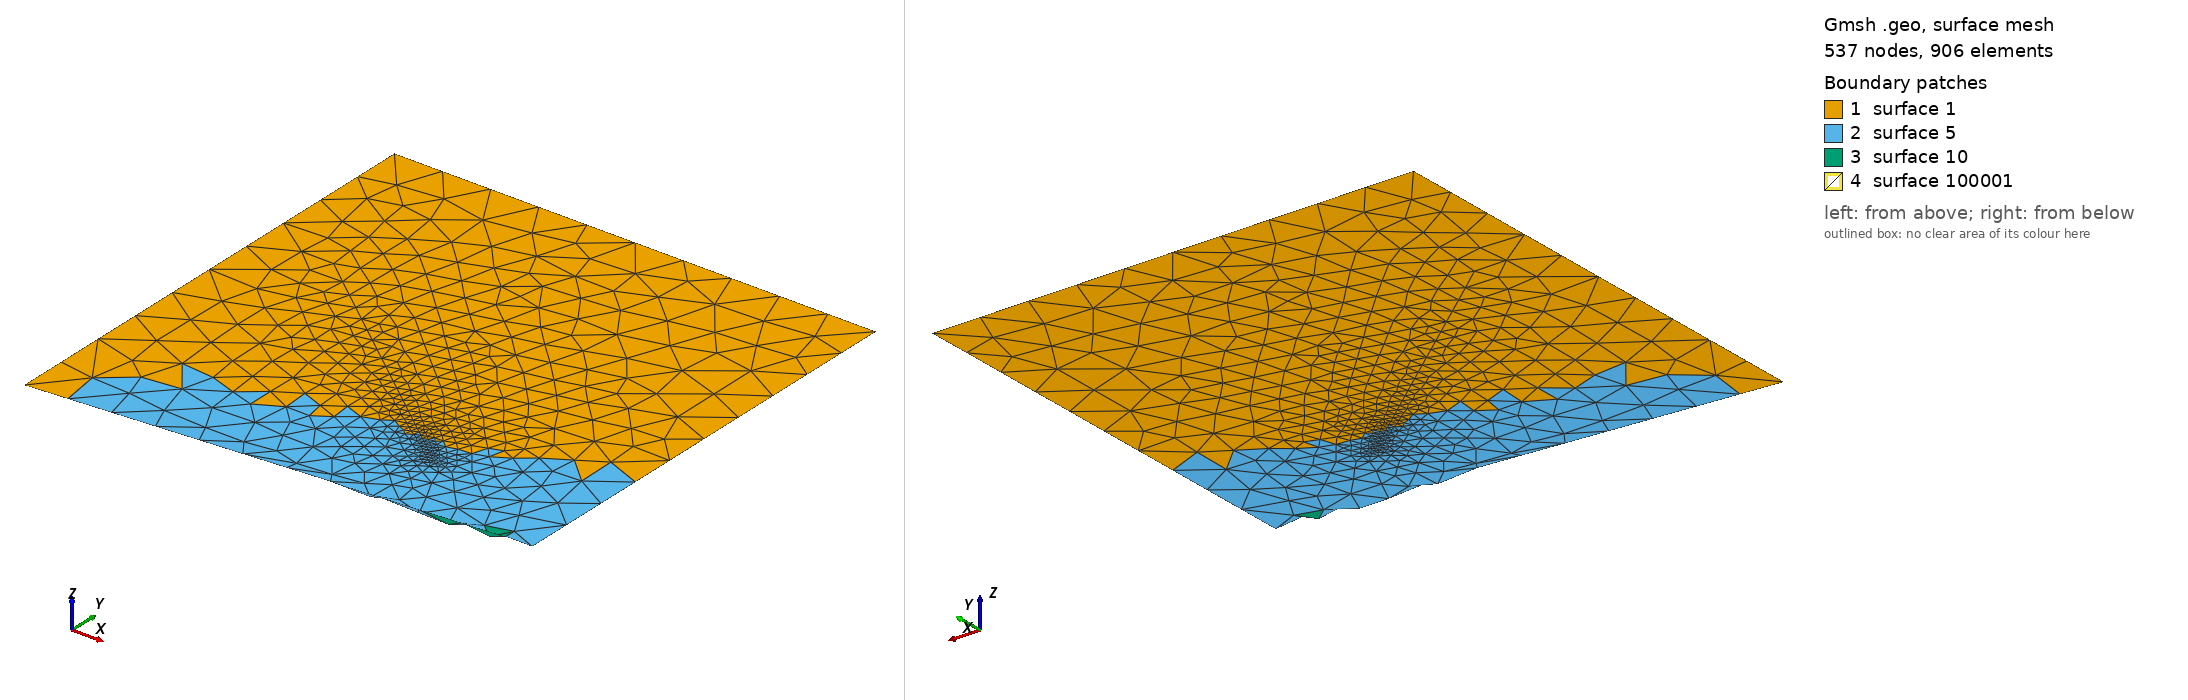

Gmsh geometry script, surface-meshed: 537 nodes, 906 surface elements. Boundary patches (legend numbers): 1 surface 1, 2 surface 5, 3 surface 10, 4 surface 100001. Left view from above one corner, right view from below the opposite corner. The script declares no physical surfaces, so the legend lists its geometric surfaces. The drawing asked Gmsh for element sizes between 1% and 20% of the model's largest extent; the script's own settings can give other sizes.

=== embedded_compound.geo (drawn) ===
lc = 0.1;

Point(1) = {0, 0, 0, lc};      Point(2) = {1, 0, 0.05, lc};
Point(3) = {1, 1, 0, lc};      Point(4) = {0, 1, 0, lc};
Point(5) = {0.3, 0.2, 0, lc};  Point(6) = {0, 0.01, 0., lc};
Point(7) = {0, 0.02, 0.0, lc}; Point(8) = {1, 0.05, 0.0, lc};
Point(9) = {1, 0.32, 0.0, lc};

Line(1) = {1, 2}; Line(2) = {2, 8}; Line(3) = {8, 9};
Line(4) = {9, 3}; Line(5) = {3, 4}; Line(6) = {4, 7};
Line(7) = {7, 6}; Line(8) = {6, 1}; Spline(9) = {7, 5, 9};
Line(10) = {6, 8};

Curve Loop(11) = {5, 6, 9, 4};     Surface(1) = {11};
Curve Loop(13) = {-9, 3, 10, 7}; Surface(5) = {13};
Curve Loop(15) = {-10, 2, 1, 8}; Surface(10) = {15};

// Treat curves 2, 3 and 4 as a single curve when meshing (i.e. mesh across
// points 6 and 7)
Compound Curve{2, 3, 4};
// Idem with curves 6, 7 and 8
Compound Curve{6, 7, 8};

// Treat surfaces 1, 5 and 10 as a single surface when meshing (i.e. mesh across
// curves 9 and 10)
Compound Surface{1, 5, 10};
Point(10) = {0.2, 0.6, 0, lc/2};
Point(11) = {0.7, 0.2, 0, lc/20};
Line(11) = {10, 11};

// test embedding of a curve across the internal boundary
Curve{11} In Surface{1}; // any surface (1, 5 or 10) would do
